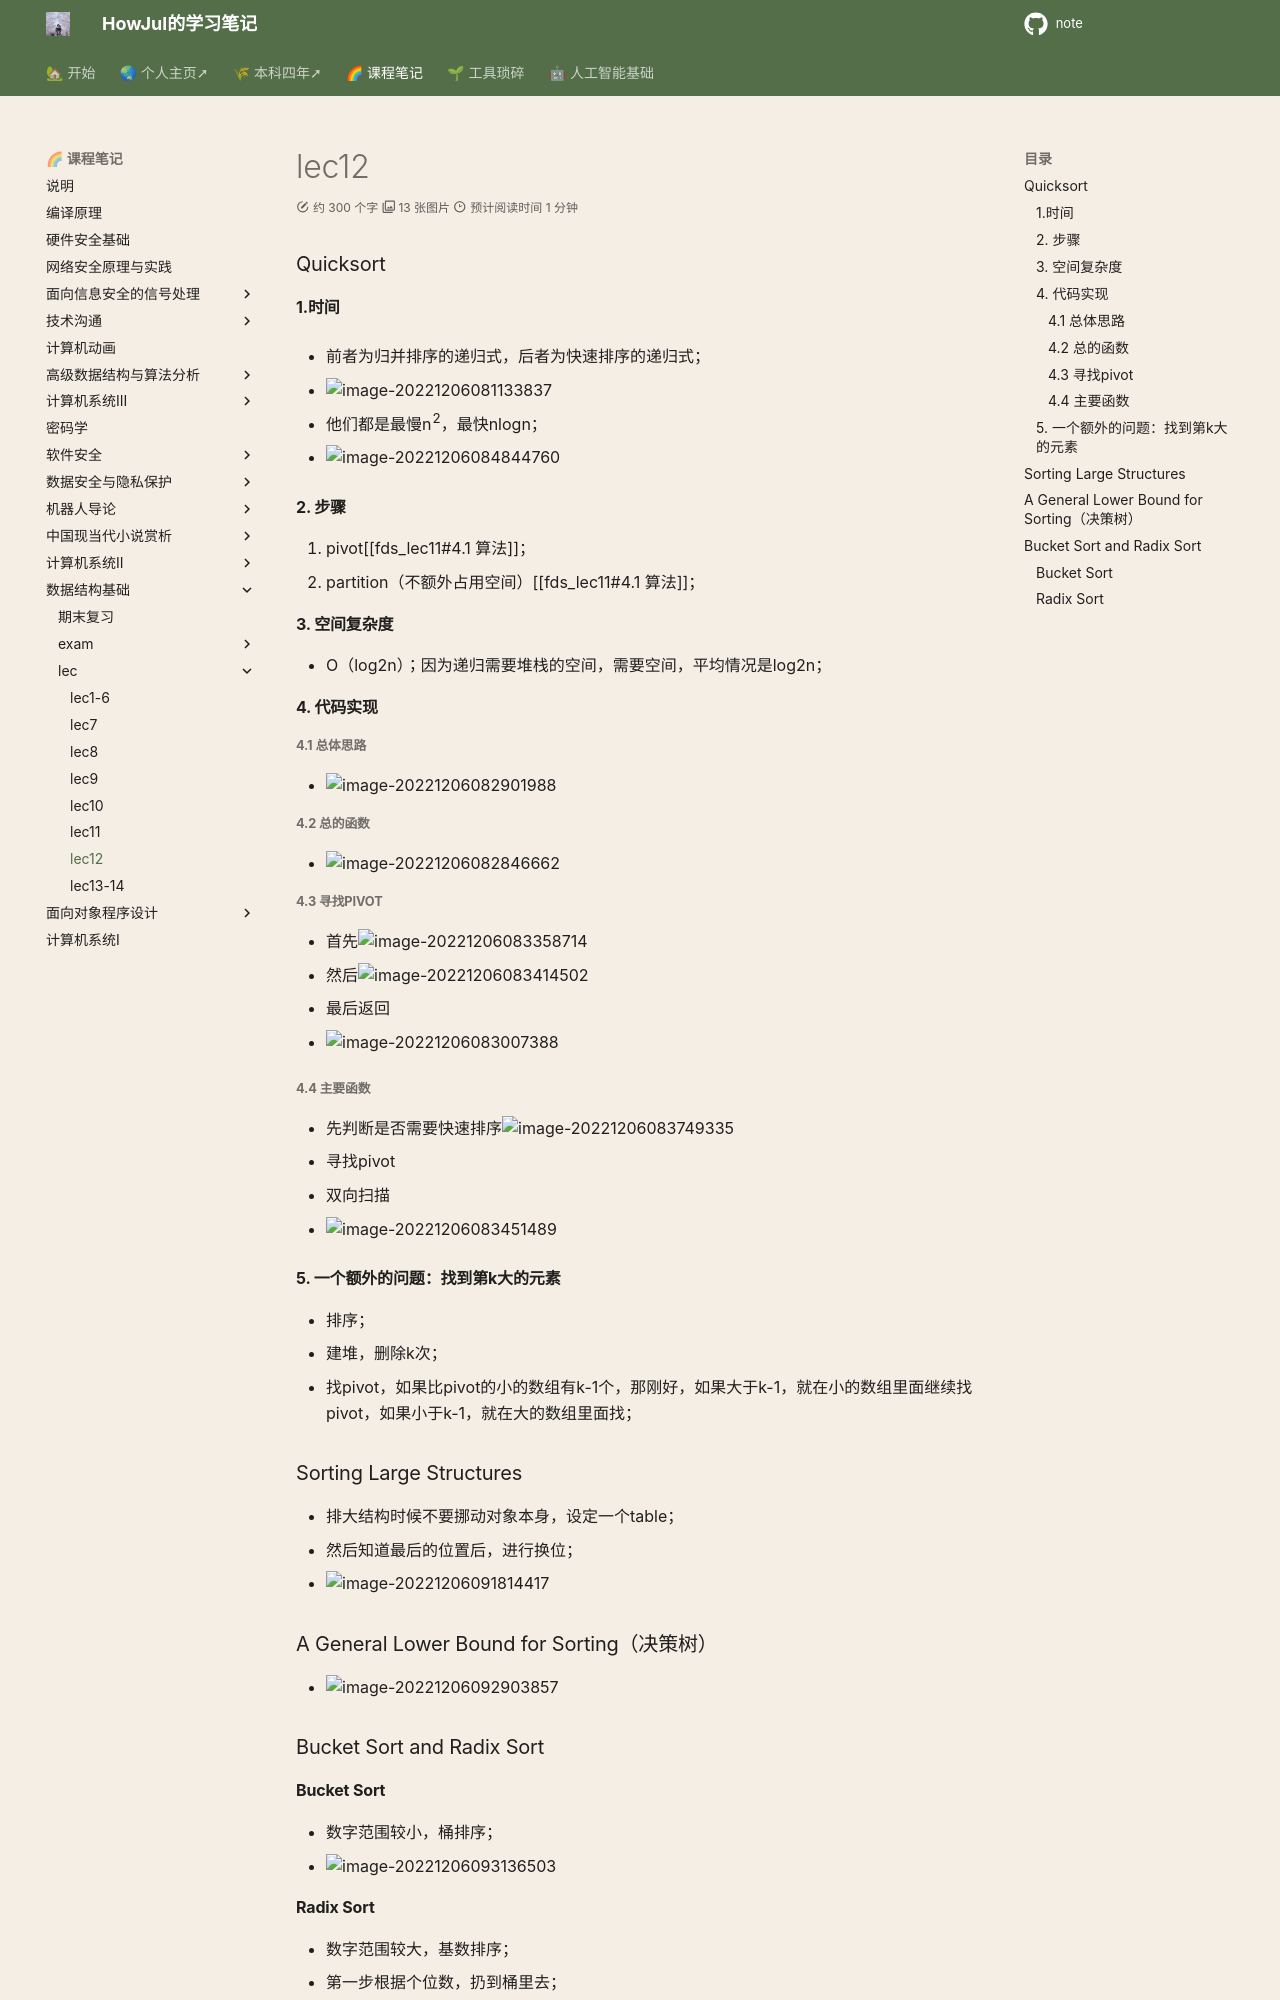

repository: howjul/note · page: FDS/fds_lec/fds_lec12/index.html · generator: mkdocs

### Quicksort
#### 1.时间

- 前者为归并排序的递归式，后者为快速排序的递归式；

- ![image-20221206081133837](../../img/test/202212060811908.png)

- 他们都是最慢n^2^，最快nlogn；

- ![image-20221206084844760](../../img/test/202212060848779.png)

#### 2. 步骤

1. pivot[[fds_lec11#4.1 算法]]；
2. partition（不额外占用空间）[[fds_lec11#4.1 算法]]；

#### 3. 空间复杂度
- O（log2n）；因为递归需要堆栈的空间，需要空间，平均情况是log2n；

#### 4. 代码实现
##### 4.1 总体思路
- ![image-20221206082901988](../../img/test/202212060829005.png)
##### 4.2 总的函数
- ![image-20221206082846662](../../img/test/202212060828720.png)
##### 4.3 寻找pivot

- 首先![image-20221206083358714](../../img/test/202212060833748.png)
- 然后![image-20221206083414502](../../img/test/202212060834522.png)
- 最后返回

- ![image-20221206083007388](../../img/test/202212060830403.png)

##### 4.4 主要函数

- 先判断是否需要快速排序![image-20221206083749335](../../img/test/202212060837371.png)
- 寻找pivot
- 双向扫描

- ![image-20221206083451489](../../img/test/202212060834508.png)

#### 5. 一个额外的问题：找到第k大的元素

- 排序；
- 建堆，删除k次；
- 找pivot，如果比pivot的小的数组有k-1个，那刚好，如果大于k-1，就在小的数组里面继续找pivot，如果小于k-1，就在大的数组里面找；

### Sorting Large Structures

- 排大结构时候不要挪动对象本身，设定一个table；
- 然后知道最后的位置后，进行换位；
- ![image-20221206091814417](../../img/test/202212060918491.png)

### A General Lower Bound for Sorting（决策树）

- ![image-20221206092903857](../../img/test/202212060929889.png)

###  Bucket Sort and Radix Sort
#### Bucket Sort
- 数字范围较小，桶排序；
- ![image-20221206093136503](../../img/test/202212060931534.png)
